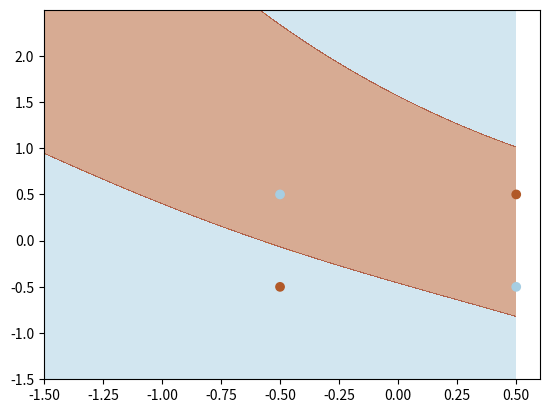

Python code for this plot:
import numpy as np
import matplotlib.pyplot as plt

np.random.seed(1)

# Two layer Perceptron implemented using Duda's Pattern Classification book notation
class Perceptron:
    def __init__(self, n_features, n_outputs, initizalize_weights_between=(0,1)):
        low = initizalize_weights_between[0]
        high = initizalize_weights_between[1]
        self.wji = np.random.uniform(low=low, high=high, size=(3, n_features)) # input to hidden layer weights
        self.wj0 = np.random.uniform(low=low, high=high, size=(3, 1)) # input to hidden layer bias
        self.wkj = np.random.uniform(low=low, high=high, size=(n_outputs, 3))  # hidden layer to output weights
        self.wk0 = np.random.uniform(low=low, high=high, size=(n_outputs, 1)) # hidden layer to output bias
    
    def activation(self, X):
        return np.tanh(X)
    
    def activation_derivative(self, X):
        tanh = self.activation(X)
        return 1 - np.multiply(tanh,tanh)
    
    def forward(self, X, verbose=False):
        net_j = np.dot(self.wji, X) + self.wj0
        yj = self.activation(net_j)
        net_k = np.dot(self.wkj, yj) + self.wk0
        zk = self.activation(net_k)
        if (verbose):
            print('net_j =', net_j)
            print('\n')
            print('yj =', yj)
            print('\n')
            print('net_k =', net_k)
            print('\n')
            print('zk =', zk)
            print('\n')
        return net_j, yj, net_k, zk
    
    def gradient_descent(self, x, y, net_j, yj, net_k, zk, verbose=False):
        sensitivity_k = np.array(np.multiply((y - zk), self.activation_derivative(net_k))) # called δ_k in Duda's
        dwkj = np.dot(sensitivity_k, yj.T)
        dwk0 = np.sum(sensitivity_k, axis=1)
        sensitivity_j = np.multiply(self.activation_derivative(net_j), np.dot(self.wkj.T, sensitivity_k)) # called δ_j in Duda's
        dwj0 = np.sum(sensitivity_j, axis=1)
        dwji = np.dot(sensitivity_j, x.T)
        if (verbose):
            print('sensitivity_k =', sensitivity_k)
            print('\n')
            print('dwkj =', dwkj)
            print('\n')
            print('dwk0 =', dwk0)
            print('\n')
            print('sensitivity_j =', sensitivity_j)
            print('\n')
            print('dwj0 =', dwj0)
            print('\n')
            print('dwji =', dwji)
            print('\n')
        return dwkj, dwk0[:, np.newaxis], dwji, dwj0[:, np.newaxis]

    def train(self, X, Y, learning_rate=0.001, epochs=300, batch_size=100, verbose=False):
        assert X.shape[1] == Y.shape[1]
        n_samples = X.shape[1]
        for i in range(epochs):
            for index in range(0, n_samples, batch_size):
                x_batch = X[:, index:min(index+batch_size, n_samples)]
                y_batch = Y[:, index:min(index+batch_size, n_samples)]
                if verbose:
                    print(f'\epoch {i + 1}\n')
                net_j, yj, net_k, zk = self.forward(x_batch, verbose)
                dwkj, dwk0, dwji, dwj0 = self.gradient_descent(x_batch, y_batch, net_j, yj, net_k, zk, verbose)
                if verbose:
                    print('-------------------------------------------------------------------------------------------------')
                self.wji += learning_rate * dwji
                self.wj0 += learning_rate * dwj0
                self.wkj += learning_rate * dwkj
                self.wk0 += learning_rate * dwk0
        return self.wji, self.wj0, self.wkj, self.wk0,

    def predict(self, X):
        _, _, _, z = self.forward(X)
        return np.argmax(z, 0)

    def get_accuracy(self, X, Y):
        predictions = self.predict(X)
        return np.sum(predictions == Y) / Y.size

def plot_decision_boundary(X, Y, make_predictions):
    h = .001
    x_min, x_max = X[:, 0].min() - 1, X[:, 0].max() + 1
    y_min, y_max = X[:, 1].min() - 1, X[:, 1].max() + 1 + 1
    xx, yy = np.meshgrid(np.arange(x_min, x_max, h),
                        np.arange(y_min, y_max, h))
    
    Z = make_predictions(np.c_[xx.ravel(), yy.ravel()].T)
    Z = Z.reshape(xx.shape)
    plt.contourf(xx, yy, Z, cmap=plt.cm.Paired, alpha=0.5)
    plt.scatter(X[0, :], X[1, :], c=np.where(Y > 0, Y, 0), cmap=plt.cm.Paired)
    plt.show()

if __name__ == '__main__':
    X_train = np.array([[-0.5, -0.5], [-0.5, 0.5], [0.5, -0.5], [0.5, 0.5]]).T
    Y_train = np.array([[1, -1], [-1, 1], [-1, 1], [1, -1]]).T
    n_classes = len(np.unique(Y_train))
    nn = Perceptron(X_train.shape[0], n_classes, initizalize_weights_between=(-1, 1))
    nn.train(X_train, Y_train, learning_rate=0.1, epochs=10, batch_size=X_train.shape[1], verbose=True)

    print(nn.get_accuracy(X_train, np.argmax(Y_train, axis=0)))
    plot_decision_boundary(X_train, Y_train[0], nn.predict)